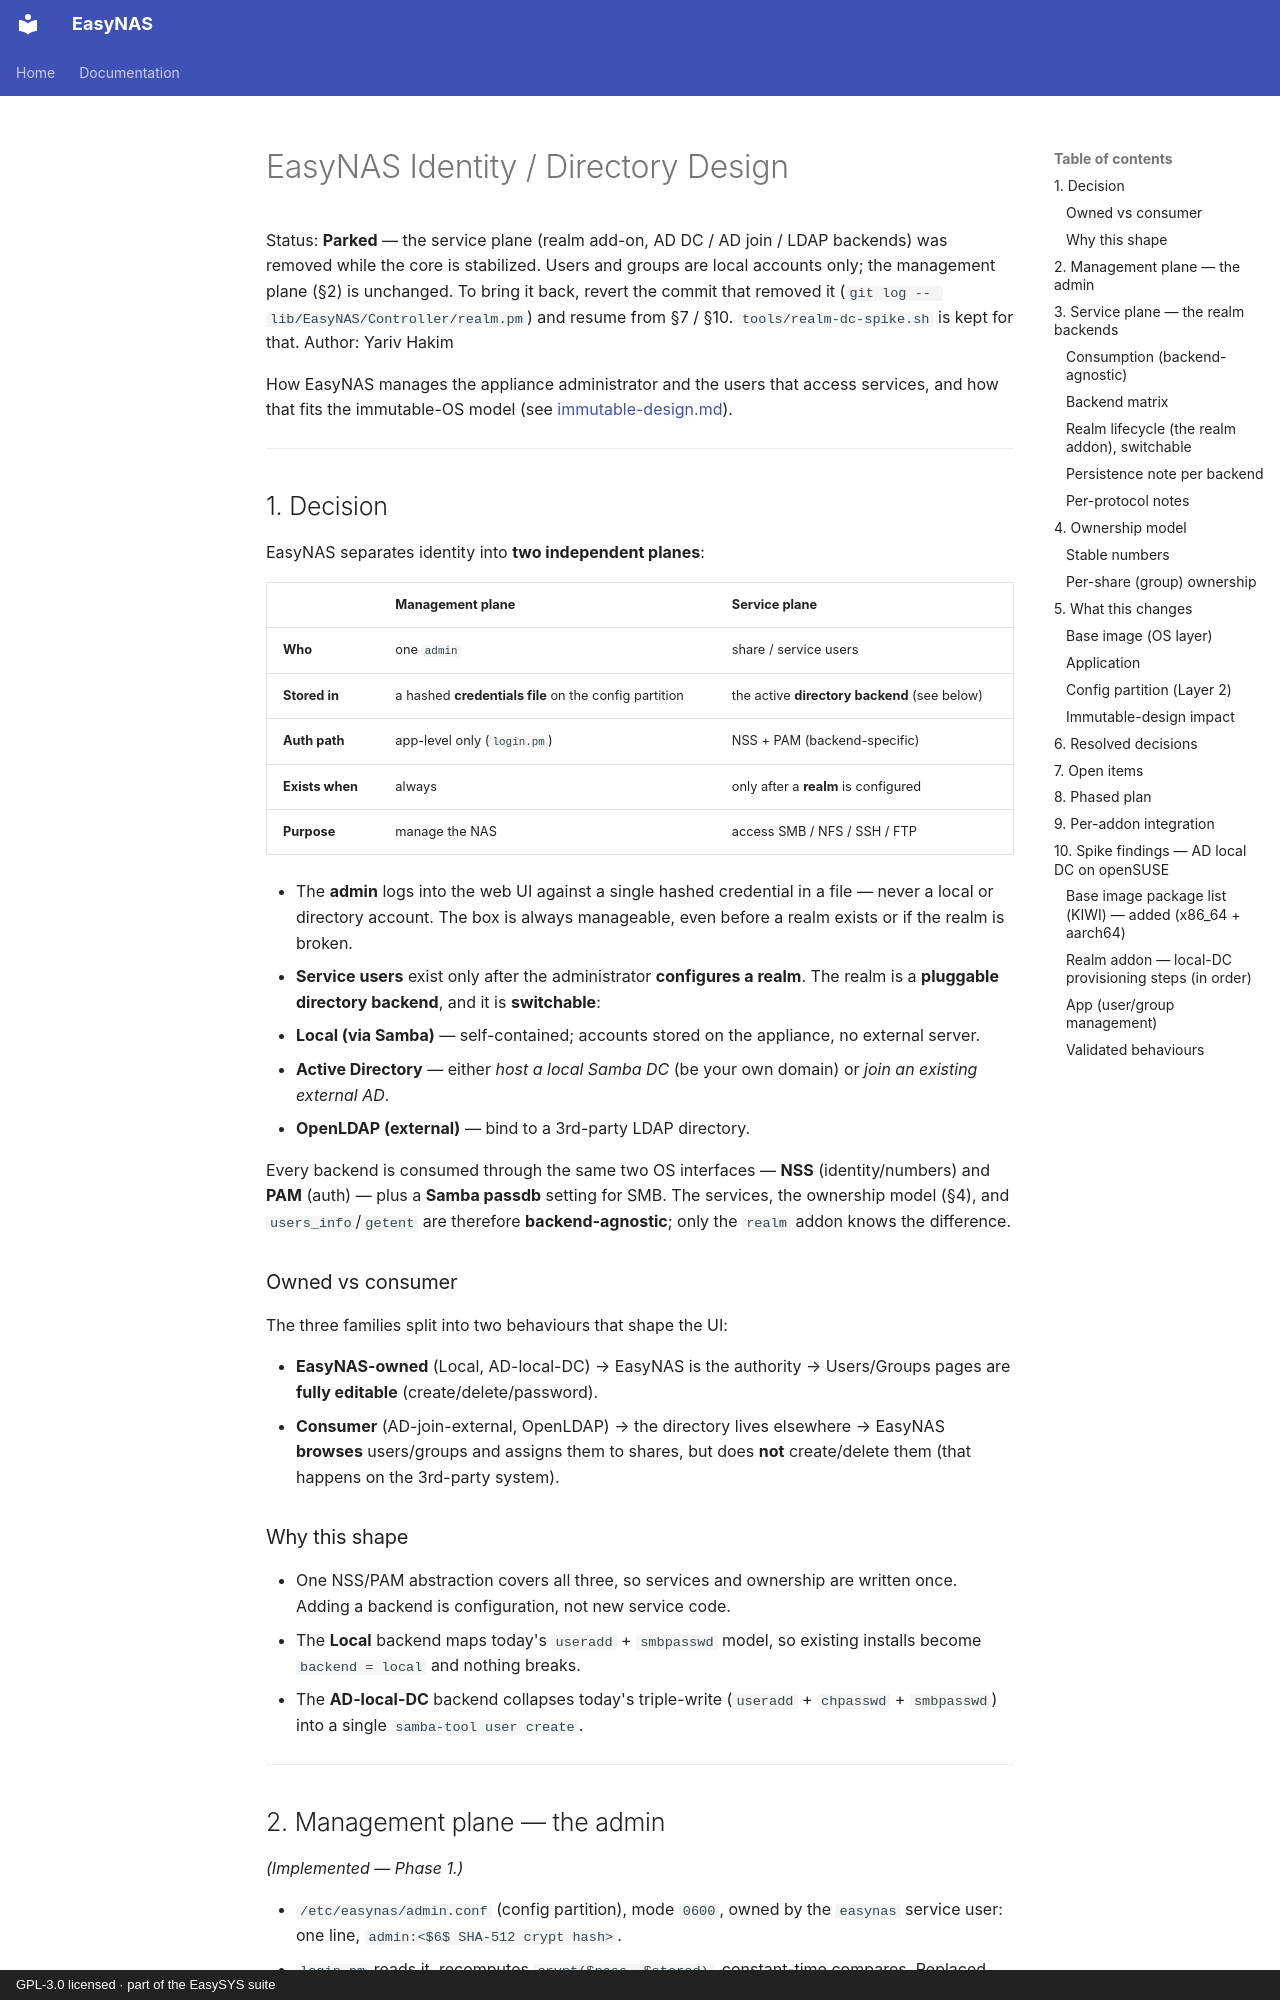

repository: easysysio/EasyNAS · page: identity-design/index.html · generator: mkdocs · copyright: GPL-3.0 licensed · part of the EasySYS suite

# EasyNAS Identity / Directory Design

Status: **Parked** — the service plane (realm add-on, AD DC / AD join / LDAP
backends) was removed while the core is stabilized. Users and groups are local
accounts only; the management plane (§2) is unchanged. To bring it back, revert
the commit that removed it (`git log -- lib/EasyNAS/Controller/realm.pm`) and
resume from §7 / §10. `tools/realm-dc-spike.sh` is kept for that.
Author: Yariv Hakim

How EasyNAS manages the appliance administrator and the users that access
services, and how that fits the immutable-OS model (see
[immutable-design.md](immutable-design.md)).

---

## 1. Decision

EasyNAS separates identity into **two independent planes**:

| | Management plane | Service plane |
|--|------------------|---------------|
| **Who** | one `admin` | share / service users |
| **Stored in** | a hashed **credentials file** on the config partition | the active **directory backend** (see below) |
| **Auth path** | app-level only (`login.pm`) | NSS + PAM (backend-specific) |
| **Exists when** | always | only after a **realm** is configured |
| **Purpose** | manage the NAS | access SMB / NFS / SSH / FTP |

- The **admin** logs into the web UI against a single hashed credential in a
  file — never a local or directory account. The box is always manageable, even
  before a realm exists or if the realm is broken.
- **Service users** exist only after the administrator **configures a realm**.
  The realm is a **pluggable directory backend**, and it is **switchable**:

  1. **Local (via Samba)** — self-contained; accounts stored on the appliance,
     no external server.
  2. **Active Directory** — either *host a local Samba DC* (be your own domain)
     or *join an existing external AD*.
  3. **OpenLDAP (external)** — bind to a 3rd-party LDAP directory.

Every backend is consumed through the same two OS interfaces — **NSS**
(identity/numbers) and **PAM** (auth) — plus a **Samba passdb** setting for SMB.
The services, the ownership model (§4), and `users_info`/`getent` are therefore
**backend-agnostic**; only the `realm` addon knows the difference.

### Owned vs consumer

The three families split into two behaviours that shape the UI:

- **EasyNAS-owned** (Local, AD-local-DC) → EasyNAS is the authority →
  Users/Groups pages are **fully editable** (create/delete/password).
- **Consumer** (AD-join-external, OpenLDAP) → the directory lives elsewhere →
  EasyNAS **browses** users/groups and assigns them to shares, but does **not**
  create/delete them (that happens on the 3rd-party system).

### Why this shape

- One NSS/PAM abstraction covers all three, so services and ownership are written
  once. Adding a backend is configuration, not new service code.
- The **Local** backend maps today's `useradd` + `smbpasswd` model, so existing
  installs become `backend = local` and nothing breaks.
- The **AD-local-DC** backend collapses today's triple-write (`useradd` +
  `chpasswd` + `smbpasswd`) into a single `samba-tool user create`.

---
